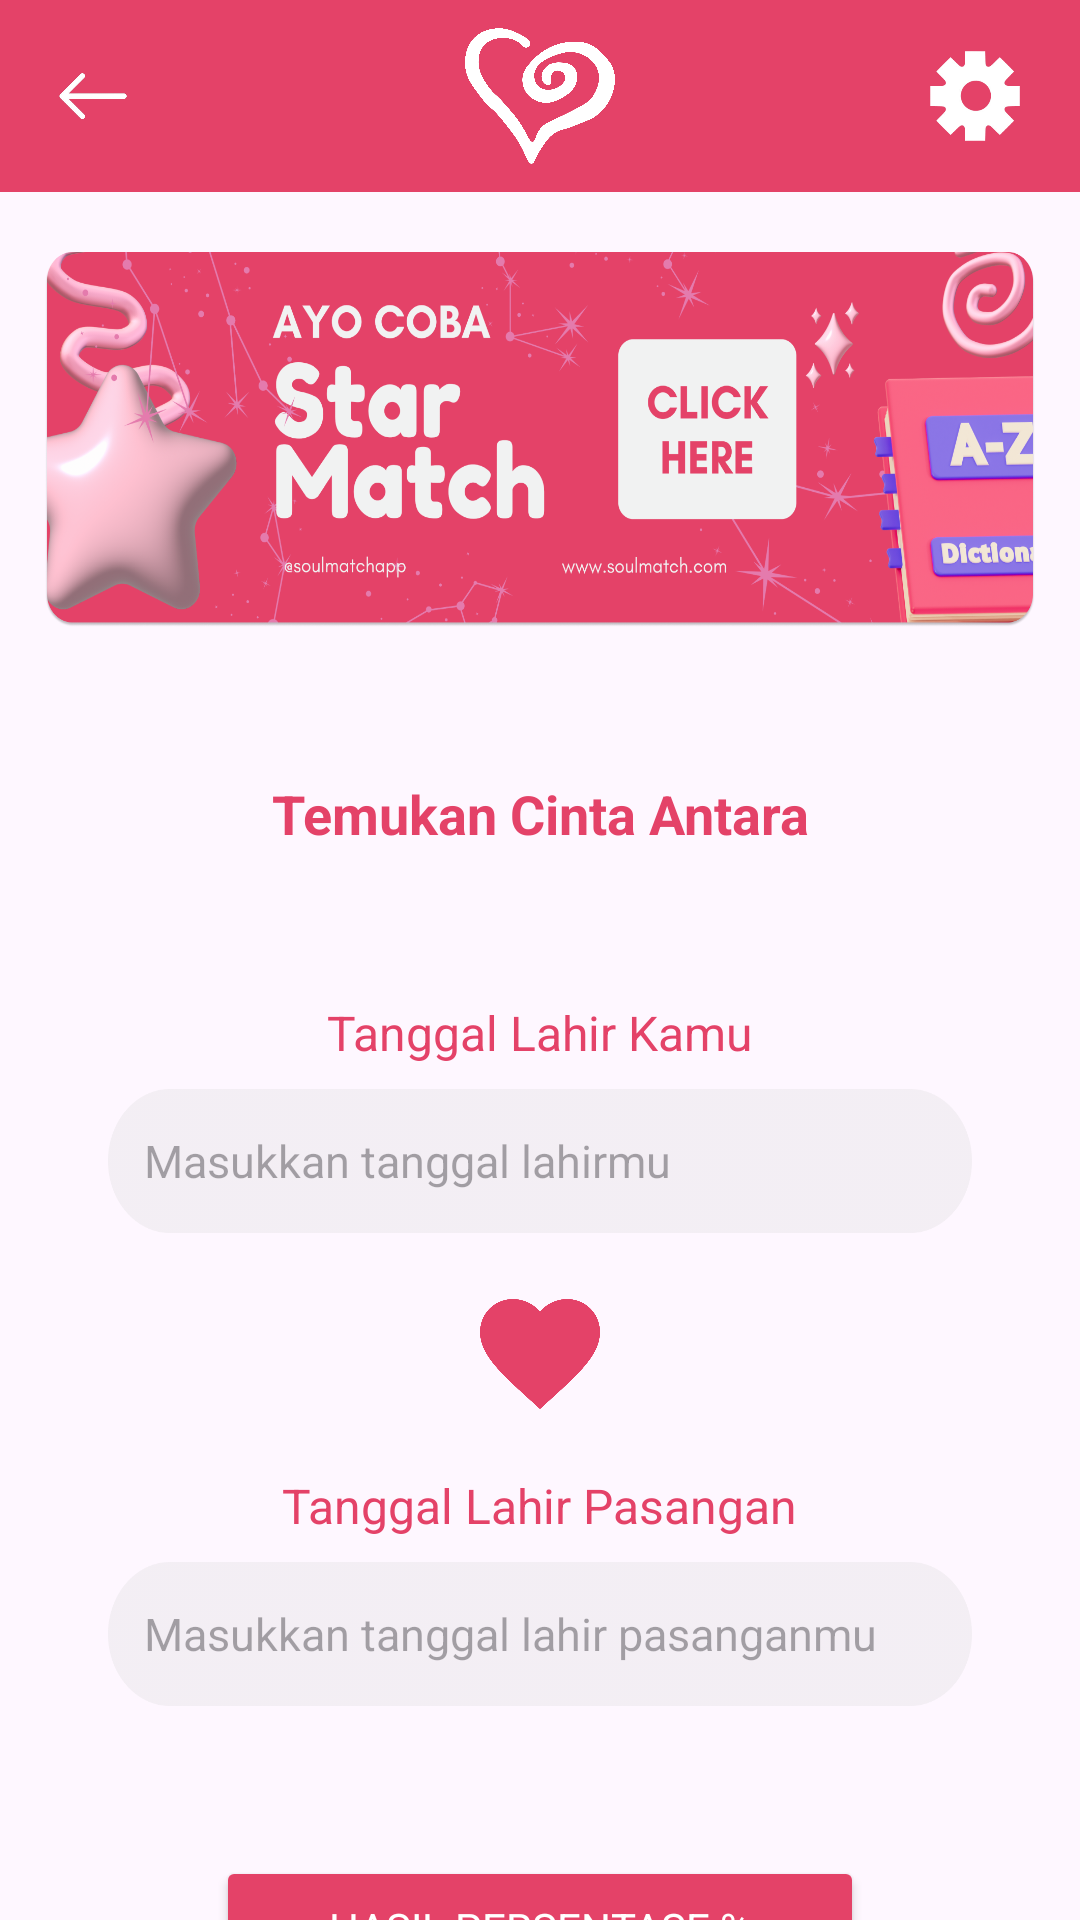

Layout XML and referenced resources for this Android screen:
<!-- AndroidManifest.xml: application theme Theme.SoulmatchAlpha -->
<!-- res/layout/date_match.xml -->
<?xml version="1.0" encoding="utf-8"?>
<androidx.constraintlayout.widget.ConstraintLayout xmlns:android="http://schemas.android.com/apk/res/android"
    xmlns:app="http://schemas.android.com/apk/res-auto"
    xmlns:tools="http://schemas.android.com/tools"
    android:id="@+id/datematch"
    android:layout_width="match_parent"
    android:layout_height="match_parent"
    tools:context=".MainActivity">

    
    <androidx.appcompat.widget.Toolbar
        android:id="@+id/toolbar"
        android:layout_width="match_parent"
        android:layout_height="wrap_content"
        android:background="@color/pink"
        android:elevation="4dp"
        app:layout_constraintTop_toTopOf="parent"
        android:theme="@style/ThemeOverlay.AppCompat.Dark.ActionBar">

        
        <ImageButton
            android:id="@+id/backIcon"
            android:layout_width="30dp"
            android:layout_height="30dp"
            android:background="@drawable/backicon"
            android:contentDescription="Back Button"
            android:layout_gravity="start" />

        
        <ImageView
            android:id="@+id/logoImage"
            android:layout_width="50dp"
            android:layout_height="50dp"
            android:src="@drawable/soulmatchlogopure"
            android:contentDescription="SoulMatch Logo"
            android:layout_gravity="center"
            android:scaleType="fitCenter" />

        
        <ImageButton
            android:id="@+id/settingsIcon"
            android:layout_width="30dp"
            android:layout_height="30dp"
            android:layout_marginRight="20dp"
            android:background="@drawable/settingicon"
            android:contentDescription="Settings Button"
            android:layout_gravity="end" />
    </androidx.appcompat.widget.Toolbar>

    
    <ImageButton
        android:id="@+id/bannerImage"
        android:layout_width="330dp"
        android:layout_height="125dp"
        android:layout_rowWeight="1"
        android:layout_marginTop="20dp"
        android:background="@drawable/starmatchbn"
        app:layout_constraintTop_toBottomOf="@id/toolbar"
        app:layout_constraintStart_toStartOf="parent"
        app:layout_constraintEnd_toEndOf="parent"
        android:contentDescription="a" />

    
    <TextView
        android:id="@+id/findLoveText"
        android:layout_width="wrap_content"
        android:layout_height="wrap_content"
        android:text="Temukan Cinta Antara"
        android:textColor="@color/pink"
        android:textSize="18sp"
        android:textStyle="bold"
        app:layout_constraintTop_toBottomOf="@id/bannerImage"
        app:layout_constraintStart_toStartOf="parent"
        app:layout_constraintEnd_toEndOf="parent"
        android:layout_marginTop="50dp" />

    
    <TextView
        android:id="@+id/yourDateLabel"
        android:layout_width="wrap_content"
        android:layout_height="wrap_content"
        android:text="Tanggal Lahir Kamu"
        android:textColor="@color/pink"
        android:textSize="16sp"
        app:layout_constraintTop_toBottomOf="@id/findLoveText"
        app:layout_constraintStart_toStartOf="parent"
        app:layout_constraintEnd_toEndOf="parent"
        android:layout_marginTop="50dp" />

    
    <EditText
        android:id="@+id/yourDate"
        android:layout_width="0dp"
        android:layout_height="48dp"
        android:hint="Masukkan tanggal lahirmu"
        android:background="@drawable/edit_text"
        android:padding="12dp"
        android:singleLine="true"
        android:inputType="date"
        android:fontFamily="sans-serif"
        android:textSize="15dp"
        app:layout_constraintTop_toBottomOf="@id/yourDateLabel"
        app:layout_constraintStart_toStartOf="parent"
        app:layout_constraintEnd_toEndOf="parent"
        app:layout_constraintWidth_percent="0.8"
        android:layout_marginTop="8dp" />

    
    <ImageView
        android:id="@+id/heartIcon"
        android:layout_width="48dp"
        android:layout_height="48dp"
        android:src="@drawable/hearticon"
        android:layout_marginTop="16dp"
        app:layout_constraintTop_toBottomOf="@id/yourDate"
        app:layout_constraintStart_toStartOf="parent"
        app:layout_constraintEnd_toEndOf="parent" />

    
    <TextView
        android:id="@+id/partnerDateLabel"
        android:layout_width="wrap_content"
        android:layout_height="wrap_content"
        android:text="Tanggal Lahir Pasangan"
        android:textColor="@color/pink"
        android:textSize="16sp"
        app:layout_constraintTop_toBottomOf="@id/heartIcon"
        app:layout_constraintStart_toStartOf="parent"
        app:layout_constraintEnd_toEndOf="parent"
        android:layout_marginTop="16dp" />

    
    <EditText
        android:id="@+id/partnerDate"
        android:layout_width="0dp"
        android:layout_height="48dp"
        android:hint="Masukkan tanggal lahir pasanganmu"
        android:background="@drawable/edit_text"
        android:padding="12dp"
        android:singleLine="true"
        android:inputType="date"
        android:fontFamily="sans-serif"
        android:textSize="15dp"
        app:layout_constraintTop_toBottomOf="@id/partnerDateLabel"
        app:layout_constraintStart_toStartOf="parent"
        app:layout_constraintEnd_toEndOf="parent"
        app:layout_constraintWidth_percent="0.8"
        android:layout_marginTop="8dp" />

    
    <Button
        android:id="@+id/resultButton"
        android:layout_width="0dp"
        android:layout_height="wrap_content"
        android:text="Hasil Persentase %"
        android:textColor="@android:color/white"
        android:backgroundTint="@color/pink"
        android:padding="12dp"
        android:fontFamily="sans-serif"
        app:layout_constraintTop_toBottomOf="@id/partnerDate"
        app:layout_constraintStart_toStartOf="parent"
        app:layout_constraintEnd_toEndOf="parent"
        app:layout_constraintWidth_percent="0.6"
        android:layout_marginTop="50dp" />

</androidx.constraintlayout.widget.ConstraintLayout>
<!-- resources referenced by this layout -->
<resources>
  <color name="pink">#E44268</color>
  <!-- drawable backicon: png bitmap (drawable, 16385 bytes) -->
  <!-- drawable edit_text: png bitmap (drawable, 5785 bytes) -->
  <!-- drawable hearticon: png bitmap (drawable, 10219 bytes) -->
  <!-- drawable settingicon: png bitmap (drawable, 14987 bytes) -->
  <!-- drawable soulmatchlogopure: png bitmap (drawable, 48333 bytes) -->
  <!-- drawable starmatchbn: png bitmap (drawable, 457618 bytes) -->
  <style name="Theme.SoulmatchAlpha" parent="Base.Theme.SoulmatchAlpha" />
  <style name="Base.Theme.SoulmatchAlpha" parent="Theme.Material3.DayNight.NoActionBar">
          
          
      </style>
</resources>
